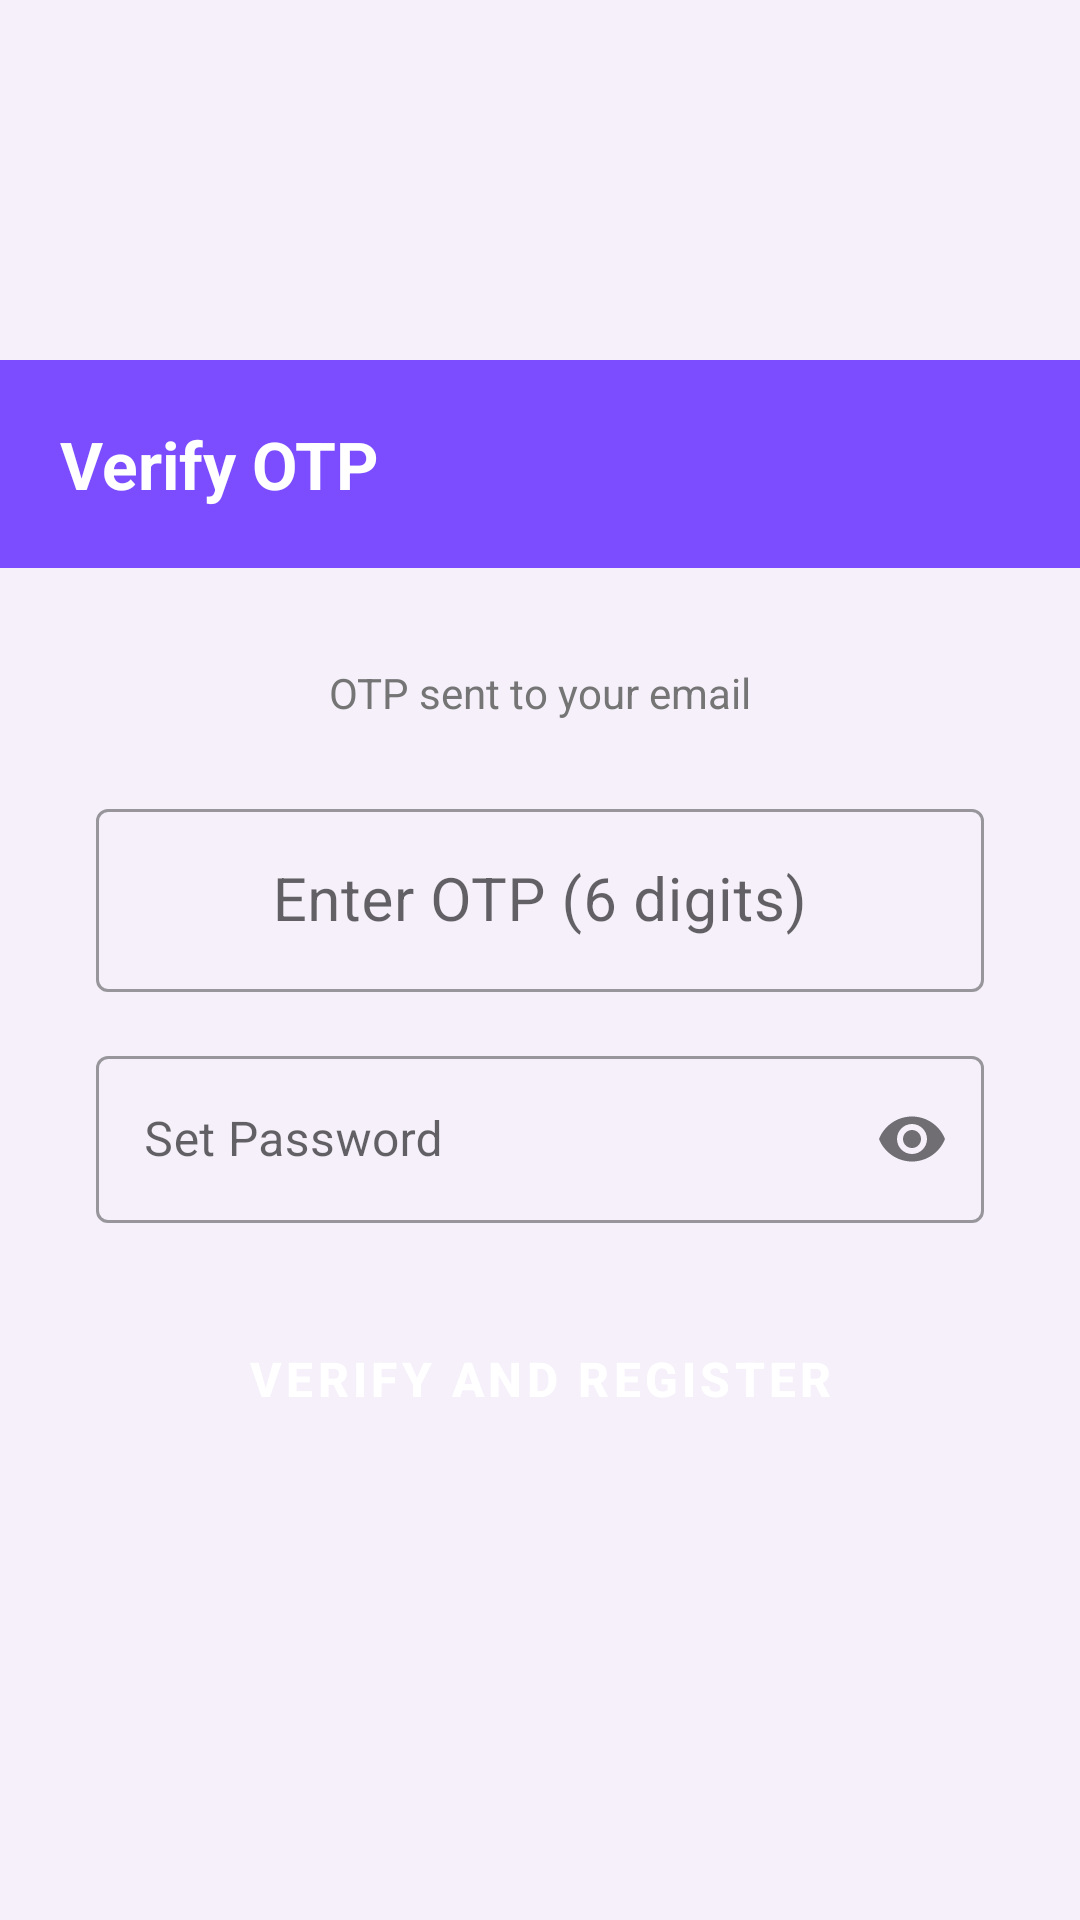

Reconstruct the res/layout file that produces this screen, plus the resources it refers to.
<!-- AndroidManifest.xml: activity theme Theme.ShopApplication.NoActionBar -->
<!-- res/layout/activity_admin_register_otp.xml -->
<?xml version="1.0" encoding="utf-8"?>
<LinearLayout xmlns:android="http://schemas.android.com/apk/res/android"
    xmlns:app="http://schemas.android.com/apk/res-auto"
    android:layout_width="match_parent"
    android:layout_height="match_parent"
    android:orientation="vertical"
    android:background="@color/background"
    android:gravity="center">

    <LinearLayout
        android:layout_width="match_parent"
        android:layout_height="wrap_content"
        android:orientation="vertical"
        android:background="@color/purple_primary"
        android:padding="20dp">
        <TextView
            android:layout_width="wrap_content"
            android:layout_height="wrap_content"
            android:text="Verify OTP"
            android:textColor="@color/white"
            android:textSize="22sp"
            android:textStyle="bold"/>
    </LinearLayout>

    <LinearLayout
        android:layout_width="match_parent"
        android:layout_height="wrap_content"
        android:orientation="vertical"
        android:gravity="center"
        android:padding="32dp">

        <TextView
            android:id="@+id/tvEmail"
            android:layout_width="wrap_content"
            android:layout_height="wrap_content"
            android:text="OTP sent to your email"
            android:textSize="14sp"
            android:textColor="@color/text_gray"
            android:layout_marginBottom="24dp"/>

        <com.google.android.material.textfield.TextInputLayout
            android:layout_width="match_parent"
            android:layout_height="wrap_content"
            android:hint="Enter OTP (6 digits)"
            style="@style/Widget.MaterialComponents.TextInputLayout.OutlinedBox">
            <com.google.android.material.textfield.TextInputEditText
                android:id="@+id/etOtp"
                android:layout_width="match_parent"
                android:layout_height="wrap_content"
                android:inputType="number"
                android:maxLength="6"
                android:gravity="center"
                android:textSize="20sp"/>
        </com.google.android.material.textfield.TextInputLayout>

        <com.google.android.material.textfield.TextInputLayout
            android:layout_width="match_parent"
            android:layout_height="wrap_content"
            android:hint="Set Password"
            android:layout_marginTop="16dp"
            app:passwordToggleEnabled="true"
            style="@style/Widget.MaterialComponents.TextInputLayout.OutlinedBox">
            <com.google.android.material.textfield.TextInputEditText
                android:id="@+id/etPassword"
                android:layout_width="match_parent"
                android:layout_height="wrap_content"
                android:inputType="textPassword"/>
        </com.google.android.material.textfield.TextInputLayout>

        <Button
            android:id="@+id/btnVerify"
            style="@style/PurpleButton"
            android:layout_width="match_parent"
            android:layout_height="56dp"
            android:text="VERIFY AND REGISTER"
            android:textStyle="bold"
            android:layout_marginTop="24dp"/>

    </LinearLayout>

</LinearLayout>
<!-- resources referenced by this layout -->
<resources>
  <color name="background">#F5F0FA</color>
  <color name="purple_primary">#7C4DFF</color>
  <color name="text_gray">#757575</color>
  <color name="white">#FFFFFF</color>
  <style name="PurpleButton" parent="Widget.MaterialComponents.Button">
          <item name="backgroundTint">@color/purple_primary</item>
          <item name="android:textColor">@color/white</item>
          <item name="android:textSize">16sp</item>
          <item name="cornerRadius">12dp</item>
      </style>
  <style name="Theme.ShopApplication.NoActionBar" parent="Theme.MaterialComponents.DayNight.NoActionBar">
          <item name="windowActionBar">false</item>
          <item name="windowNoTitle">true</item>
          <item name="colorPrimary">@color/purple_primary</item>
          <item name="colorPrimaryVariant">@color/purple_dark</item>
          <item name="colorOnPrimary">@color/white</item>
          <item name="android:windowBackground">@color/background</item>
      </style>
  <color name="purple_dark">#651FFF</color>
</resources>
